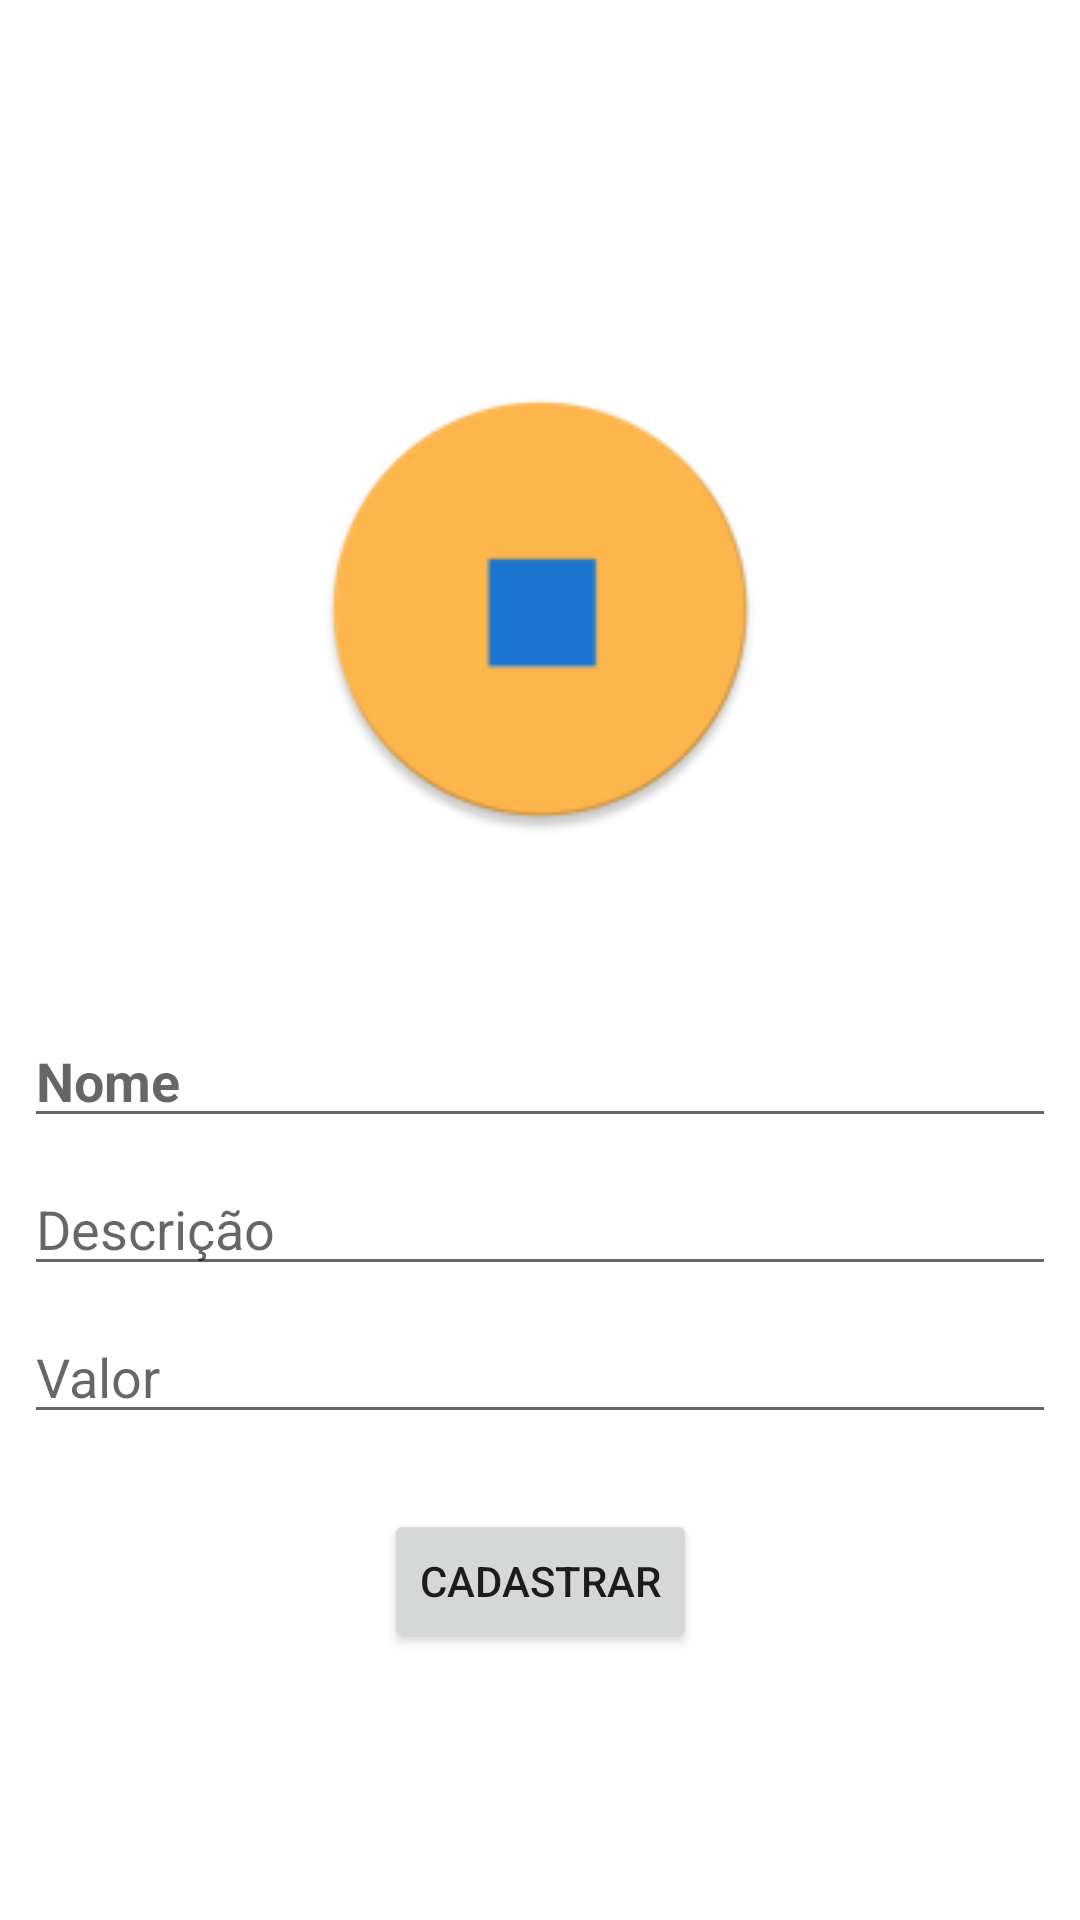

Write the Android layout XML for this screen, with the resource values it uses.
<!-- AndroidManifest.xml: application theme Theme.PointMarket -->
<!-- res/layout/activity_regproduct.xml -->
<?xml version="1.0" encoding="utf-8"?>
<androidx.constraintlayout.widget.ConstraintLayout
    xmlns:android="http://schemas.android.com/apk/res/android"
    xmlns:tools="http://schemas.android.com/tools"
    xmlns:app="http://schemas.android.com/apk/res-auto"
    android:layout_width="match_parent"
    android:layout_height="match_parent"
    tools:context=".activities.RegProductActivity">

  <ImageView
      android:id="@+id/imageView"
      android:layout_width="@dimen/logoSize"
      android:layout_height="@dimen/logoSize"
      android:layout_marginTop="@dimen/marginLarge"
      app:layout_constraintEnd_toEndOf="parent"
      app:layout_constraintStart_toStartOf="parent"
      app:layout_constraintTop_toTopOf="parent"
      app:srcCompat="@mipmap/ic_launcher_round"
      android:contentDescription="@string/app_name" />

  <EditText
      android:id="@+id/textViewName"
      android:layout_width="@dimen/zero"
      android:layout_height="wrap_content"
      android:layout_marginStart="@dimen/eight"
      android:layout_marginLeft="@dimen/eight"
      android:layout_marginTop="@dimen/marginNormal"
      android:layout_marginEnd="@dimen/eight"
      android:layout_marginRight="@dimen/eight"
      android:hint="@string/regName"
      android:textSize="18sp"
      android:textStyle="bold"
      app:layout_constraintEnd_toEndOf="parent"
      app:layout_constraintHorizontal_bias="0.0"
      app:layout_constraintStart_toStartOf="parent"
      app:layout_constraintTop_toBottomOf="@+id/imageView" />

  <EditText
      android:id="@+id/textViewValue"
      android:layout_width="@dimen/zero"
      android:layout_height="wrap_content"
      android:layout_marginStart="@dimen/eight"
      android:layout_marginLeft="@dimen/eight"
      android:layout_marginTop="@dimen/eight"
      android:layout_marginEnd="@dimen/eight"
      android:layout_marginRight="@dimen/eight"
      android:hint="@string/regValue"
      app:layout_constraintEnd_toEndOf="parent"
      app:layout_constraintHorizontal_bias="0.0"
      app:layout_constraintStart_toStartOf="parent"
      app:layout_constraintTop_toBottomOf="@+id/textViewDescription" />

  <EditText
      android:id="@+id/textViewDescription"
      android:layout_width="@dimen/zero"
      android:layout_height="wrap_content"
      android:layout_marginStart="@dimen/eight"
      android:layout_marginLeft="@dimen/eight"
      android:layout_marginTop="@dimen/eight"
      android:layout_marginEnd="@dimen/eight"
      android:layout_marginRight="@dimen/eight"
      android:hint="@string/regDesc"
      app:layout_constraintEnd_toEndOf="parent"
      app:layout_constraintHorizontal_bias="0.0"
      app:layout_constraintStart_toStartOf="parent"
      app:layout_constraintTop_toBottomOf="@+id/textViewName" />

  <Button
      android:id="@+id/btnReg"
      android:layout_width="wrap_content"
      android:layout_height="wrap_content"
      android:layout_marginTop="@dimen/marginSmall"
      android:text="@string/btnRegister"
      android:onClick="regProduto"
      app:layout_constraintEnd_toEndOf="parent"
      app:layout_constraintStart_toStartOf="parent"
      app:layout_constraintTop_toBottomOf="@+id/textViewValue" />

</androidx.constraintlayout.widget.ConstraintLayout>
<!-- resources referenced by this layout -->
<resources>
  <dimen name="eight">8dp</dimen>
  <dimen name="logoSize">150dp</dimen>
  <dimen name="marginLarge">128dp</dimen>
  <dimen name="marginNormal">60dp</dimen>
  <dimen name="marginSmall">25dp</dimen>
  <dimen name="zero">0dp</dimen>
  <!-- mipmap ic_launcher_round: png bitmap (mipmap-hdpi, 2594 bytes) -->
  <string name="app_name">PointMarket</string>
  <string name="btnRegister">Cadastrar</string>
  <string name="regDesc">Descrição</string>
  <string name="regName">Nome</string>
  <string name="regValue">Valor</string>
  <style name="Theme.PointMarket" parent="Theme.MaterialComponents.DayNight.DarkActionBar">
          
          <item name="colorPrimary">@color/primaryColor</item>
          <item name="colorPrimaryVariant">@color/primaryDarkColor</item>
          <item name="colorOnPrimary">@color/primaryLightColor</item>
          
          <item name="colorSecondary">@color/secondaryColor</item>
          <item name="colorSecondaryVariant">@color/secondaryDarkColor</item>
          <item name="colorOnSecondary">@color/secondaryLightColor</item>
          
          <item name="android:statusBarColor" tools:targetApi="l">?attr/colorPrimaryVariant</item>
          
      </style>
  <color name="primaryColor">#ffb74d</color>
  <color name="primaryDarkColor">#c88719</color>
  <color name="primaryLightColor">#ffe97d</color>
  <color name="secondaryColor">#1976d2</color>
  <color name="secondaryDarkColor">#004ba0</color>
  <color name="secondaryLightColor">#63a4ff</color>
</resources>
